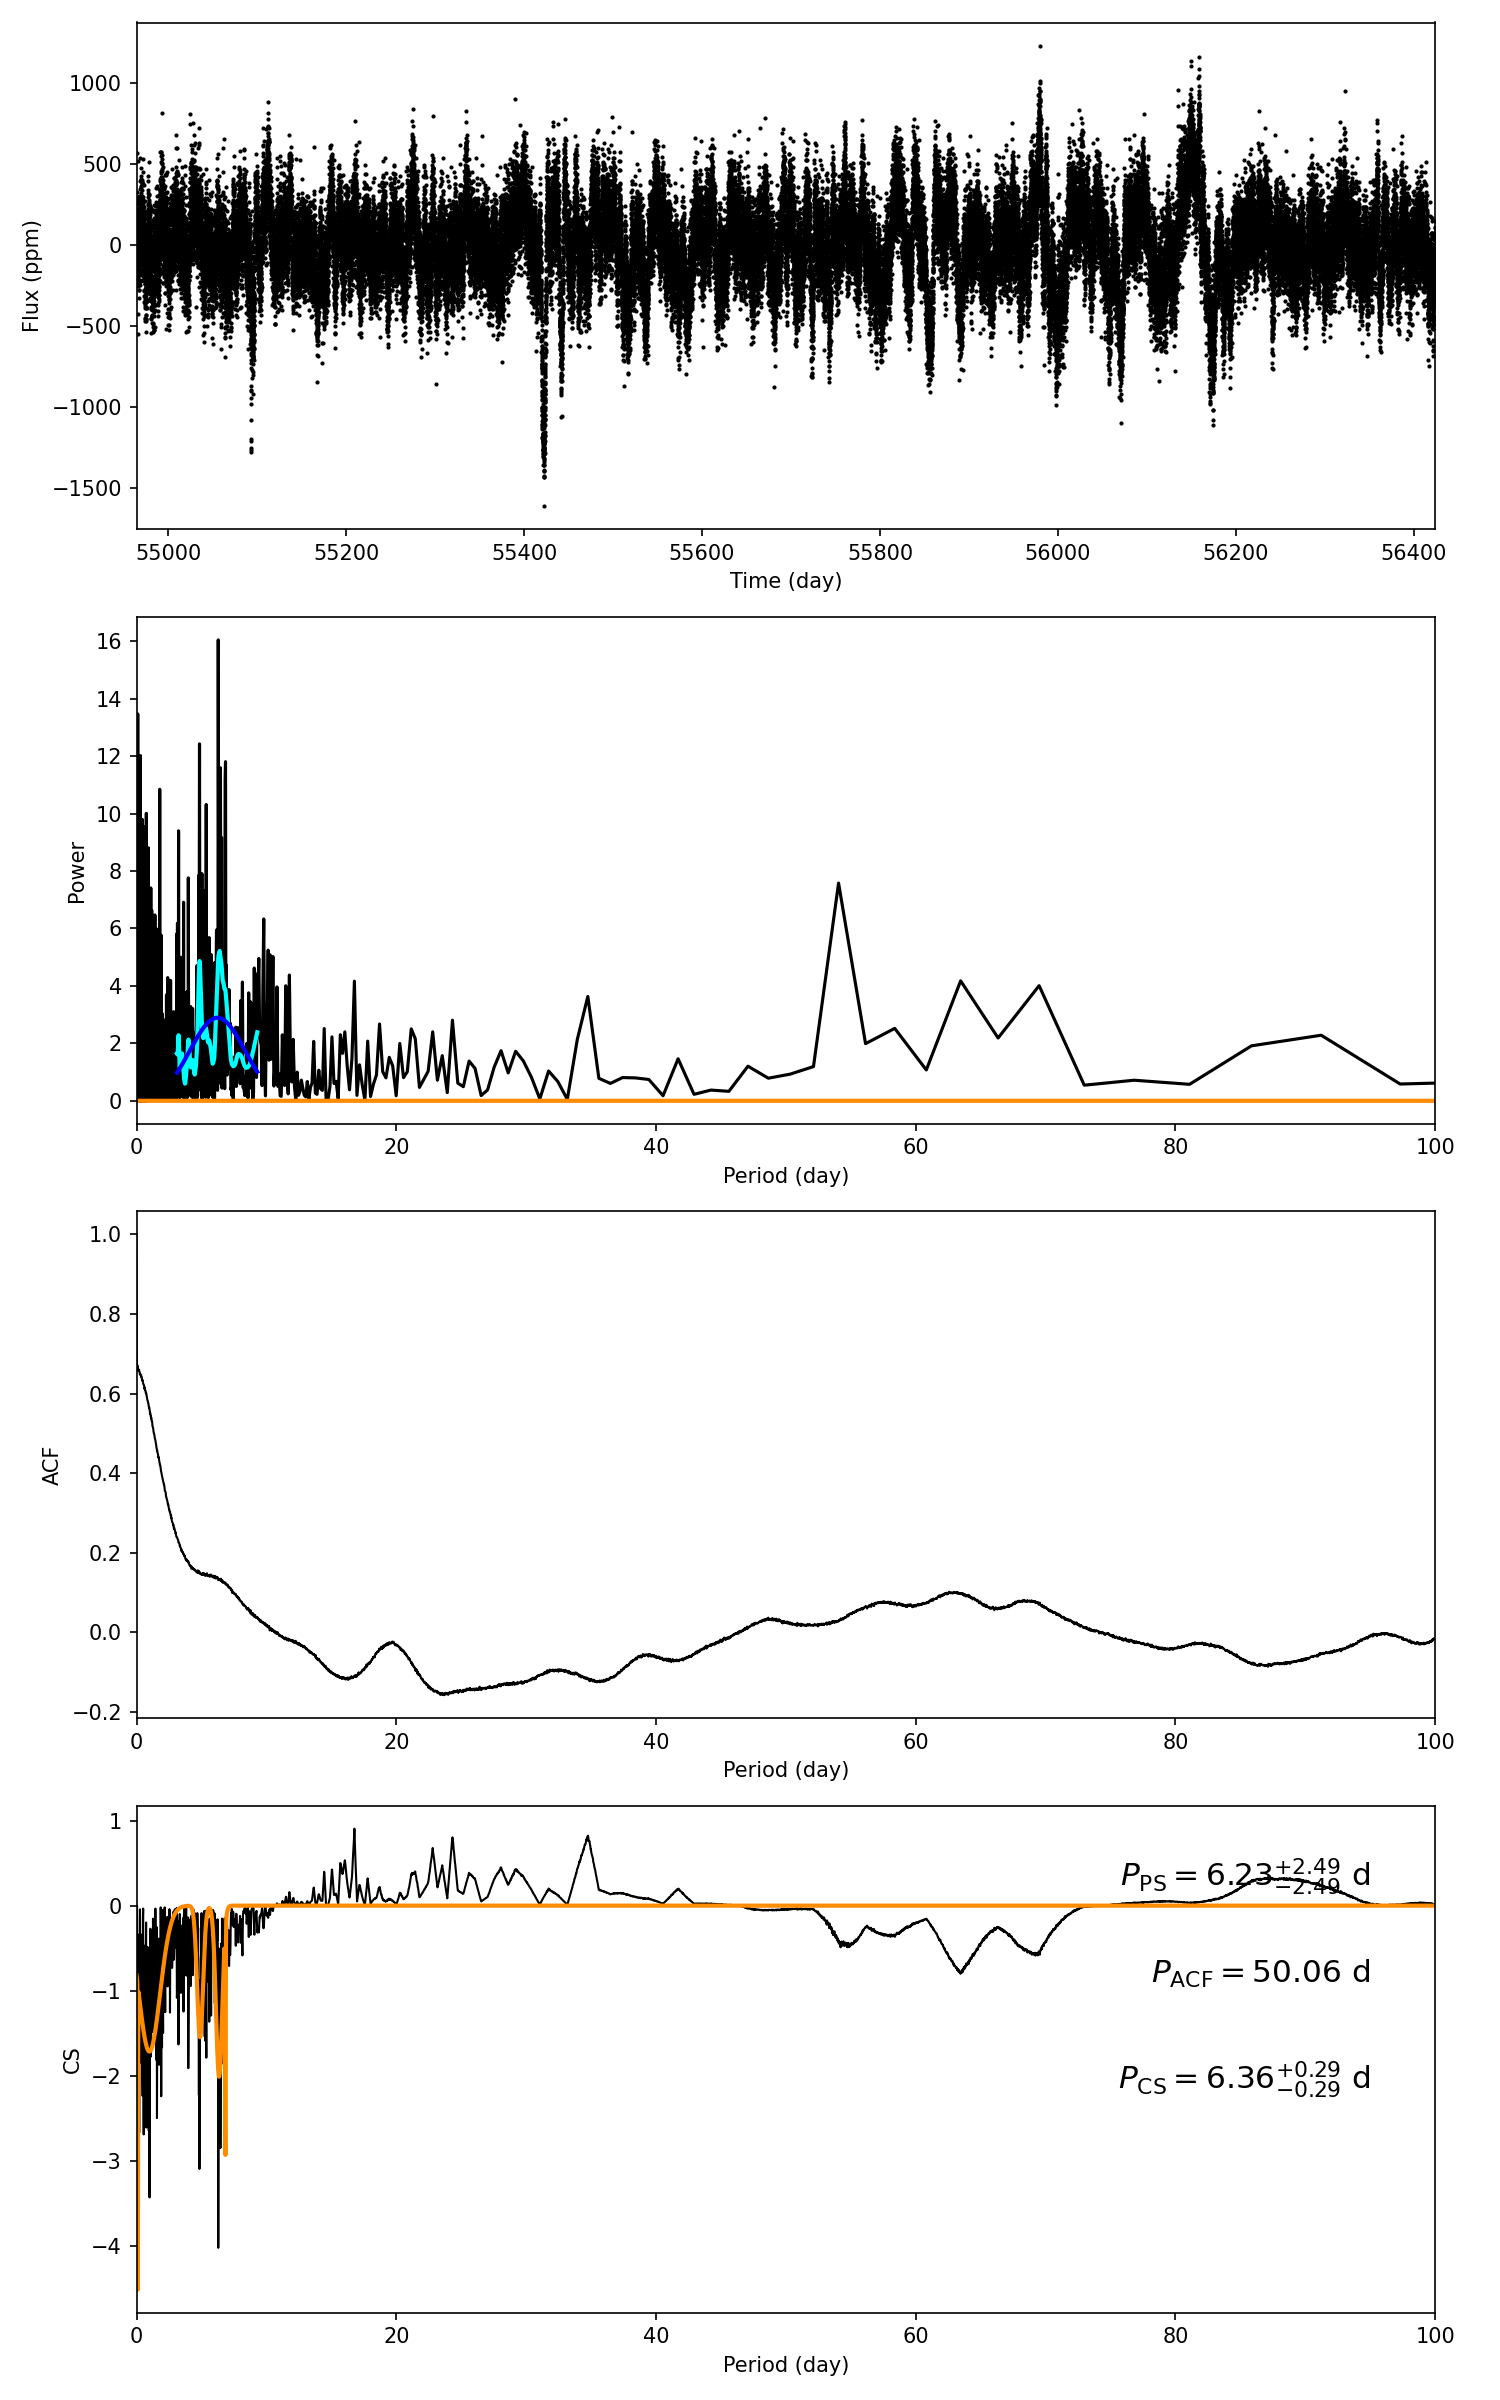

Data behind this chart, as committed beside it:
target_id, prot_ps, prot_acf, prot_cs, e_prot_ps, E_prot_ps, e_prot_acf, E_prot_acf, e_prot_cs, E_prot_cs, sph_ps, sph_acf, sph_cs, e_sph_ps, e_sph_acf, e_sph_cs, h_ps, fa_prob_ps, hacf, gacf, hcs
10004547, 6.229, 50.06, 6.357, 2.49, 2.49, -1.0, -1.0, 0.2855, 0.2855, 241.5, 253.5, 235.6, 62.09, 38.77, 54.1, 16.05, 1.072603266062637e-07, 0.06654, 0.0242, 0.9051
